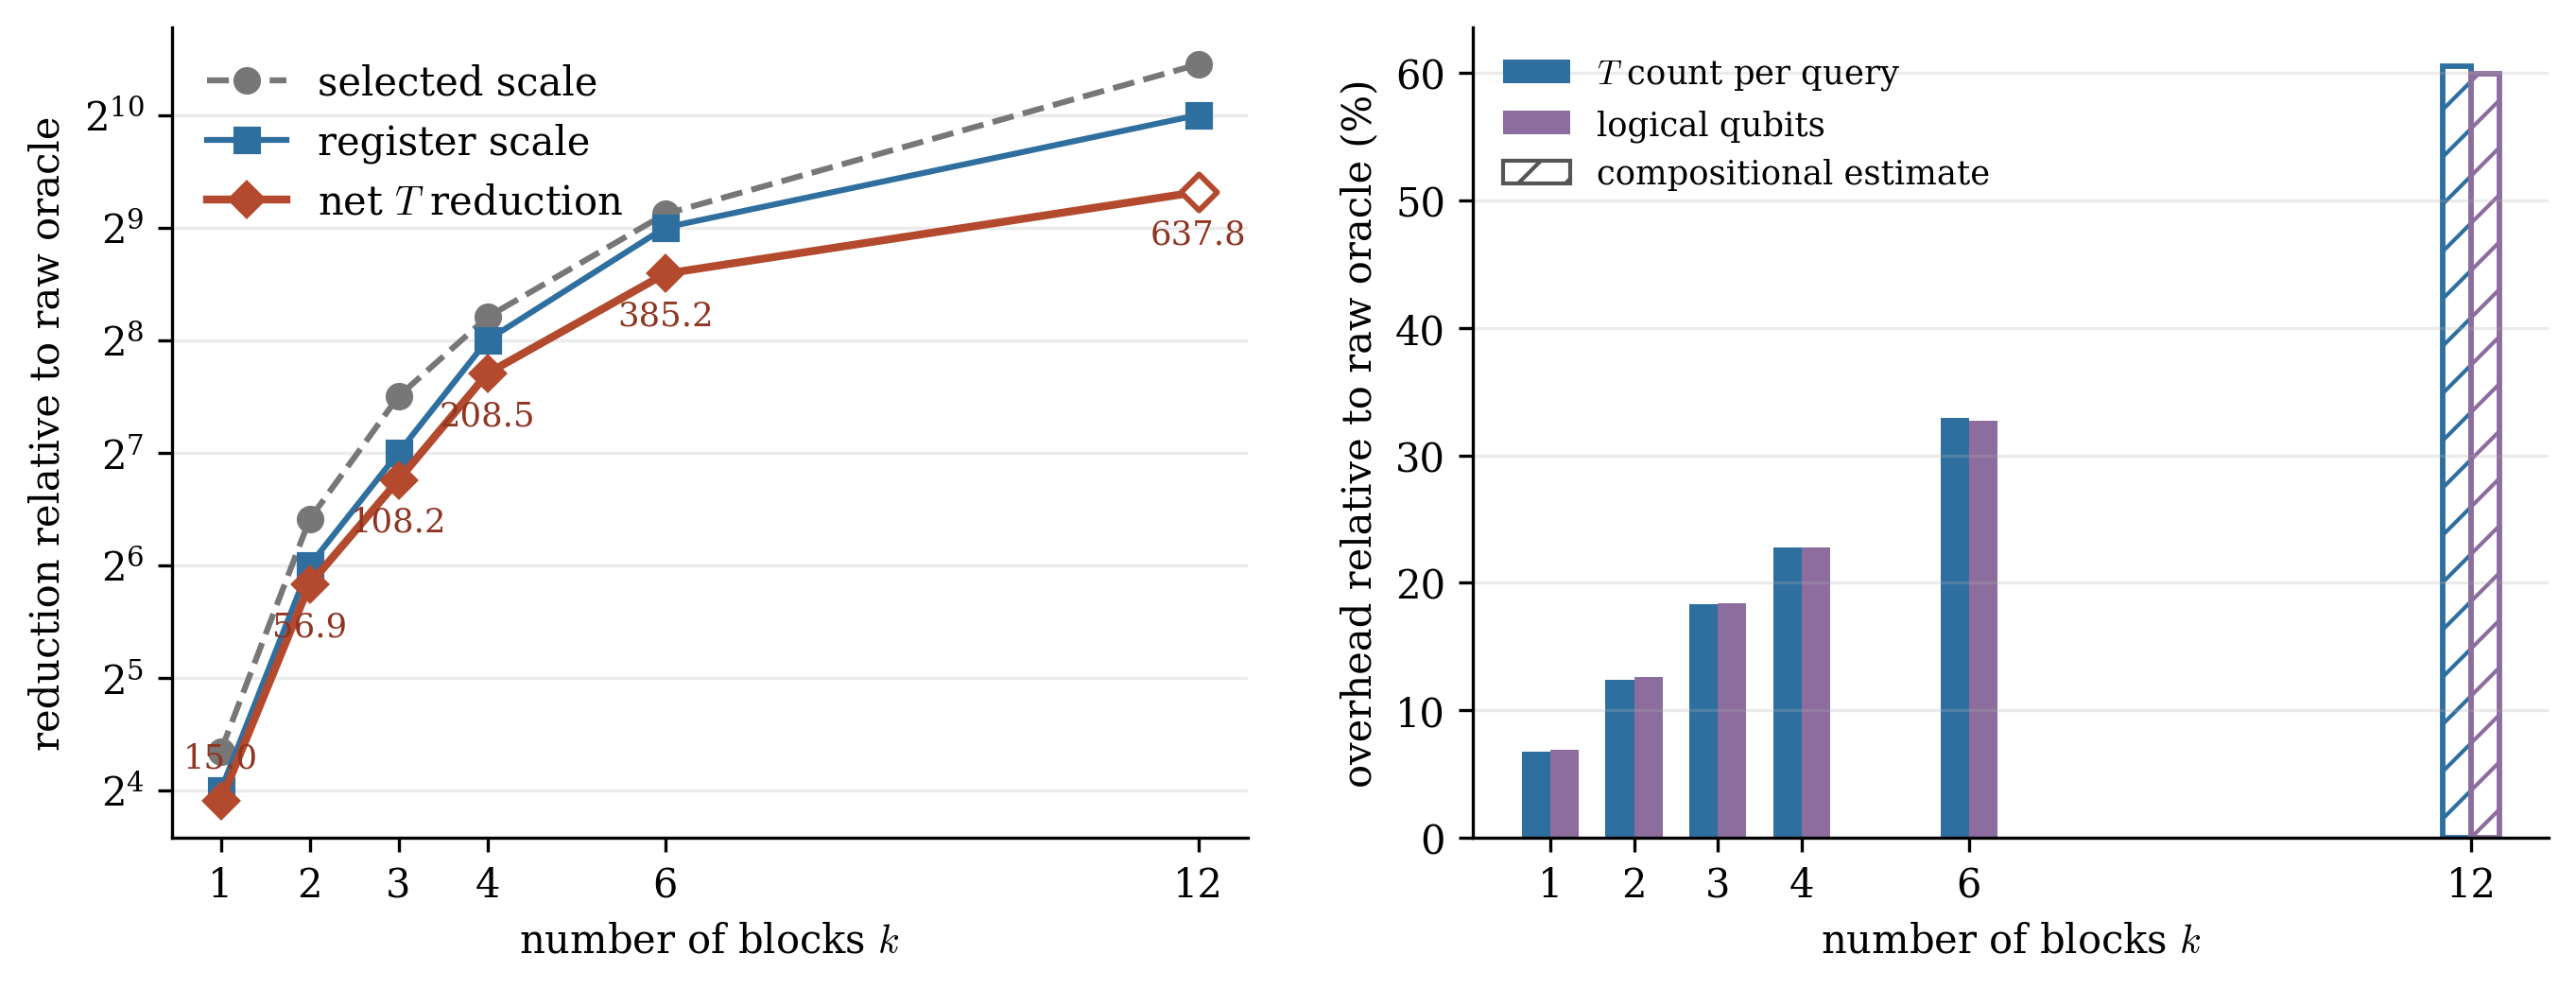

The data file committed next to this chart (first rows):
block_count, cap_dollars, evaluation_clipping_loss, threshold_bits, selected_ratio, implemented_ratio, q_t, per_query_t_overhead, net_t_reduction, q_qubits, qubit_overhead, encoded_control_discounted, encoded_control_se, continuous_control_discounted, continuous_control_se, transpiled
1, 2.8, 0.0008857, 24, 20.36, 16.0, 224776209, 1.068, 14.99, 31711, 1.069, 5.568, 0.0007626, 5.566, 6.357955288579502e-06, True
2, 0.6712, 0.0009375, 22, 84.97, 64.0, 236712203, 1.124, 56.93, 33421, 1.126, 5.682, 0.001361, 5.679, 6.9626479879862e-06, True
3, 0.3149, 0.000976, 21, 181.1, 128.0, 249112283, 1.183, 108.2, 35133, 1.184, 5.716, 0.001575, 5.714, 1.765312650941036e-05, True
4, 0.1934, 0.0009611, 20, 294.9, 256.0, 258544349, 1.228, 208.5, 36435, 1.228, 5.735, 0.001596, 5.732, 4.55368834738247e-05, True
6, 0.1025, 0.0009775, 19, 556.5, 512.0, 279860315, 1.329, 385.2, 39389, 1.328, 5.749, 0.001362, 5.749, 0.0001294, True
12, 0.04077, 0.0009849, 18, 1399, 1024, 338009539, 1.605, 637.8, 47453, 1.599, 5.767, 0.001713, 5.765, 0.0002867, False
